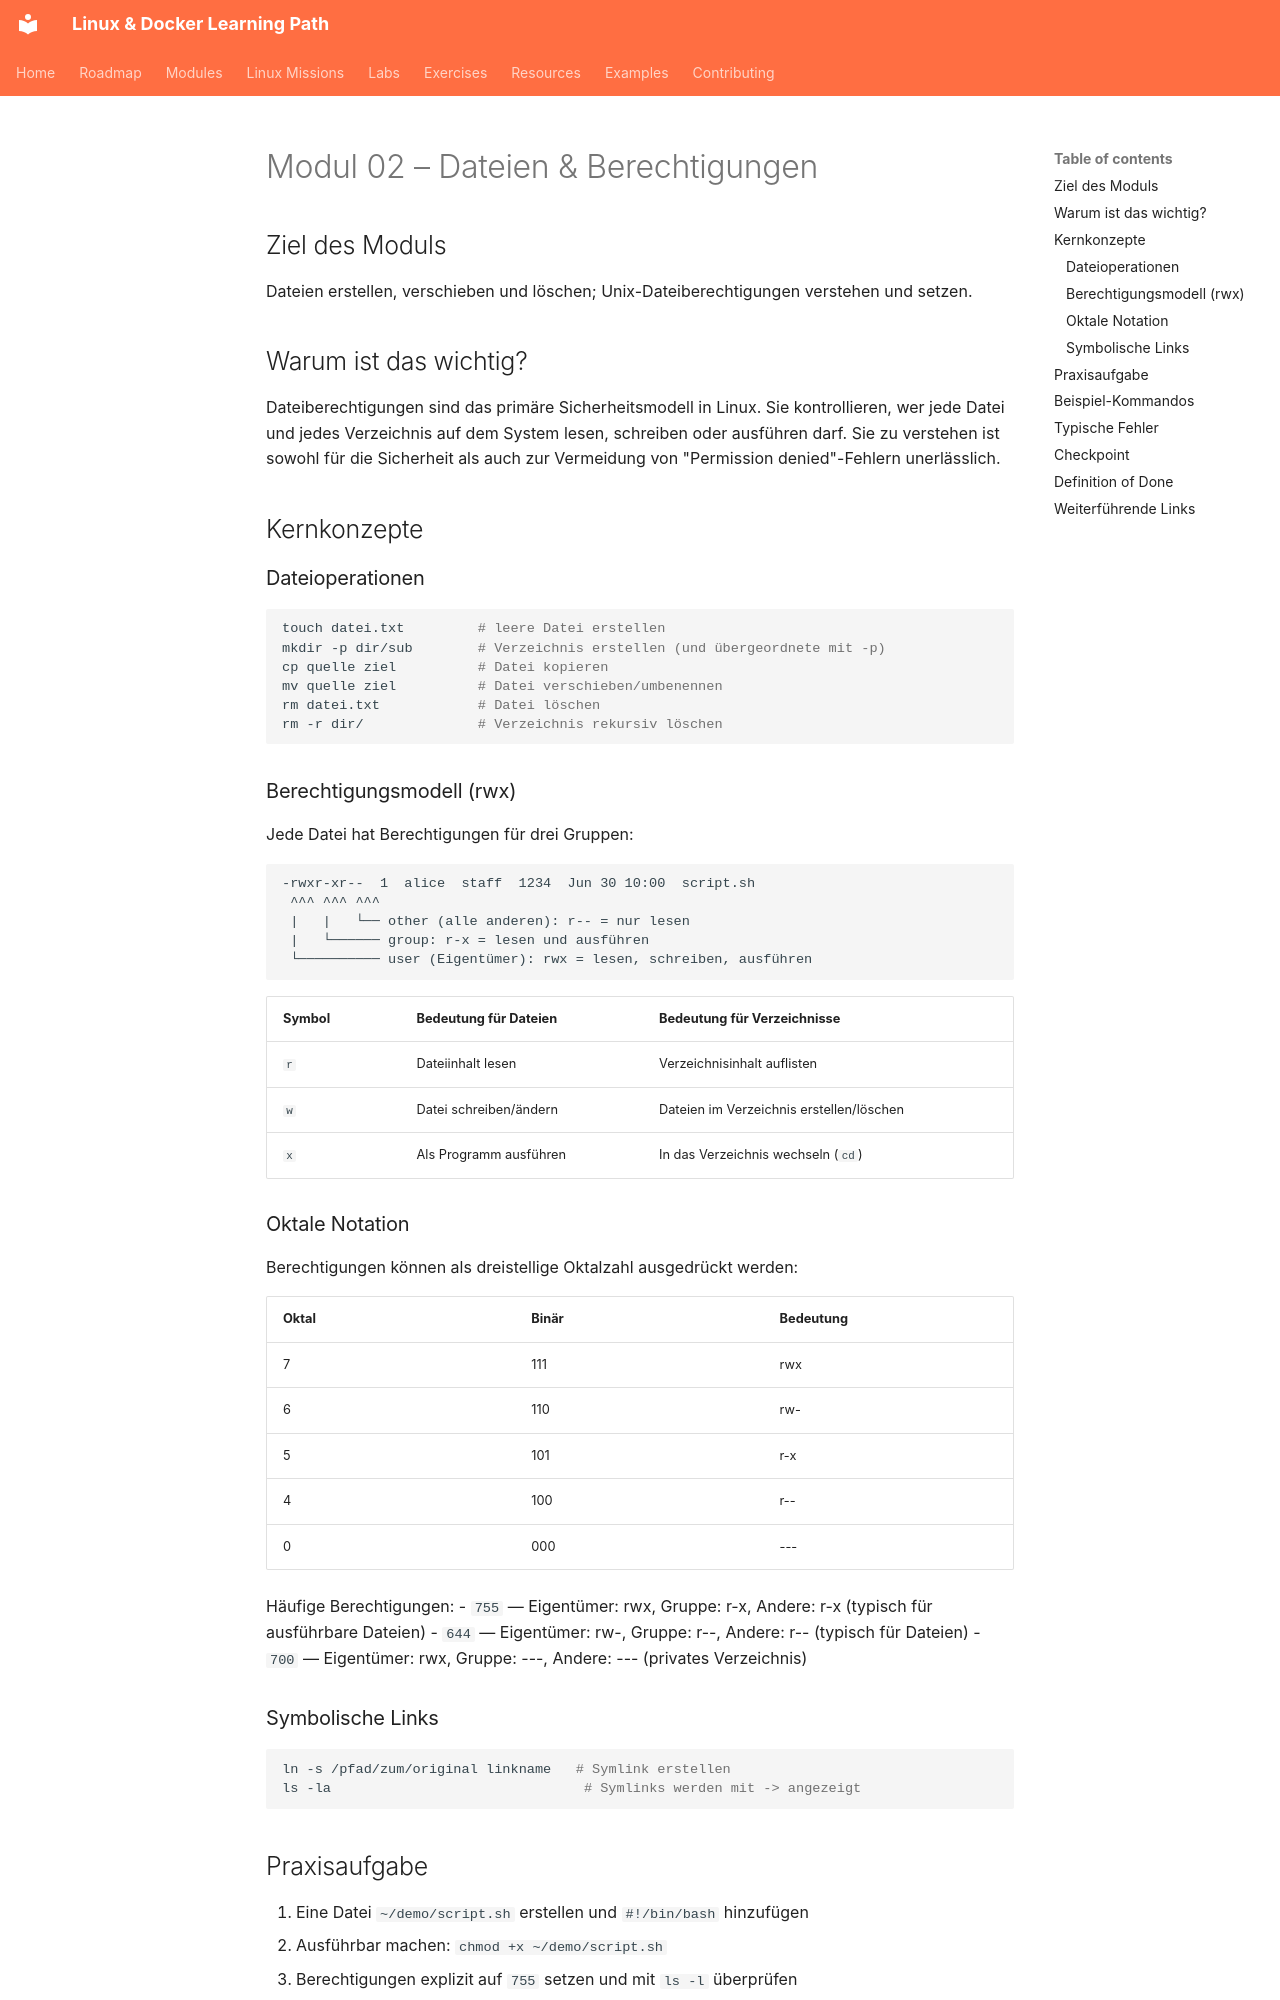

repository: SvnSchmdt/linux-docker-learning-path · page: modules/02-files-and-permissions/README.de/index.html · generator: mkdocs

# Modul 02 – Dateien & Berechtigungen

## Ziel des Moduls

Dateien erstellen, verschieben und löschen; Unix-Dateiberechtigungen verstehen und setzen.

## Warum ist das wichtig?

Dateiberechtigungen sind das primäre Sicherheitsmodell in Linux. Sie kontrollieren, wer jede Datei und jedes Verzeichnis auf dem System lesen, schreiben oder ausführen darf. Sie zu verstehen ist sowohl für die Sicherheit als auch zur Vermeidung von "Permission denied"-Fehlern unerlässlich.

## Kernkonzepte

### Dateioperationen

```bash
touch datei.txt         # leere Datei erstellen
mkdir -p dir/sub        # Verzeichnis erstellen (und übergeordnete mit -p)
cp quelle ziel          # Datei kopieren
mv quelle ziel          # Datei verschieben/umbenennen
rm datei.txt            # Datei löschen
rm -r dir/              # Verzeichnis rekursiv löschen
```

### Berechtigungsmodell (rwx)

Jede Datei hat Berechtigungen für drei Gruppen:

```
-rwxr-xr--  1  alice  staff  1234  Jun 30 10:00  script.sh
 ^^^ ^^^ ^^^
 |   |   └── other (alle anderen): r-- = nur lesen
 |   └────── group: r-x = lesen und ausführen
 └────────── user (Eigentümer): rwx = lesen, schreiben, ausführen
```

| Symbol | Bedeutung für Dateien | Bedeutung für Verzeichnisse |
|--------|----------------------|----------------------------|
| `r` | Dateiinhalt lesen | Verzeichnisinhalt auflisten |
| `w` | Datei schreiben/ändern | Dateien im Verzeichnis erstellen/löschen |
| `x` | Als Programm ausführen | In das Verzeichnis wechseln (`cd`) |

### Oktale Notation

Berechtigungen können als dreistellige Oktalzahl ausgedrückt werden:

| Oktal | Binär | Bedeutung |
|-------|-------|-----------|
| 7 | 111 | rwx |
| 6 | 110 | rw- |
| 5 | 101 | r-x |
| 4 | 100 | r-- |
| 0 | 000 | --- |

Häufige Berechtigungen:
- `755` — Eigentümer: rwx, Gruppe: r-x, Andere: r-x (typisch für ausführbare Dateien)
- `644` — Eigentümer: rw-, Gruppe: r--, Andere: r-- (typisch für Dateien)
- `700` — Eigentümer: rwx, Gruppe: ---, Andere: --- (privates Verzeichnis)

### Symbolische Links

```bash
ln -s /pfad/zum/original linkname   # Symlink erstellen
ls -la                               # Symlinks werden mit -> angezeigt
```
